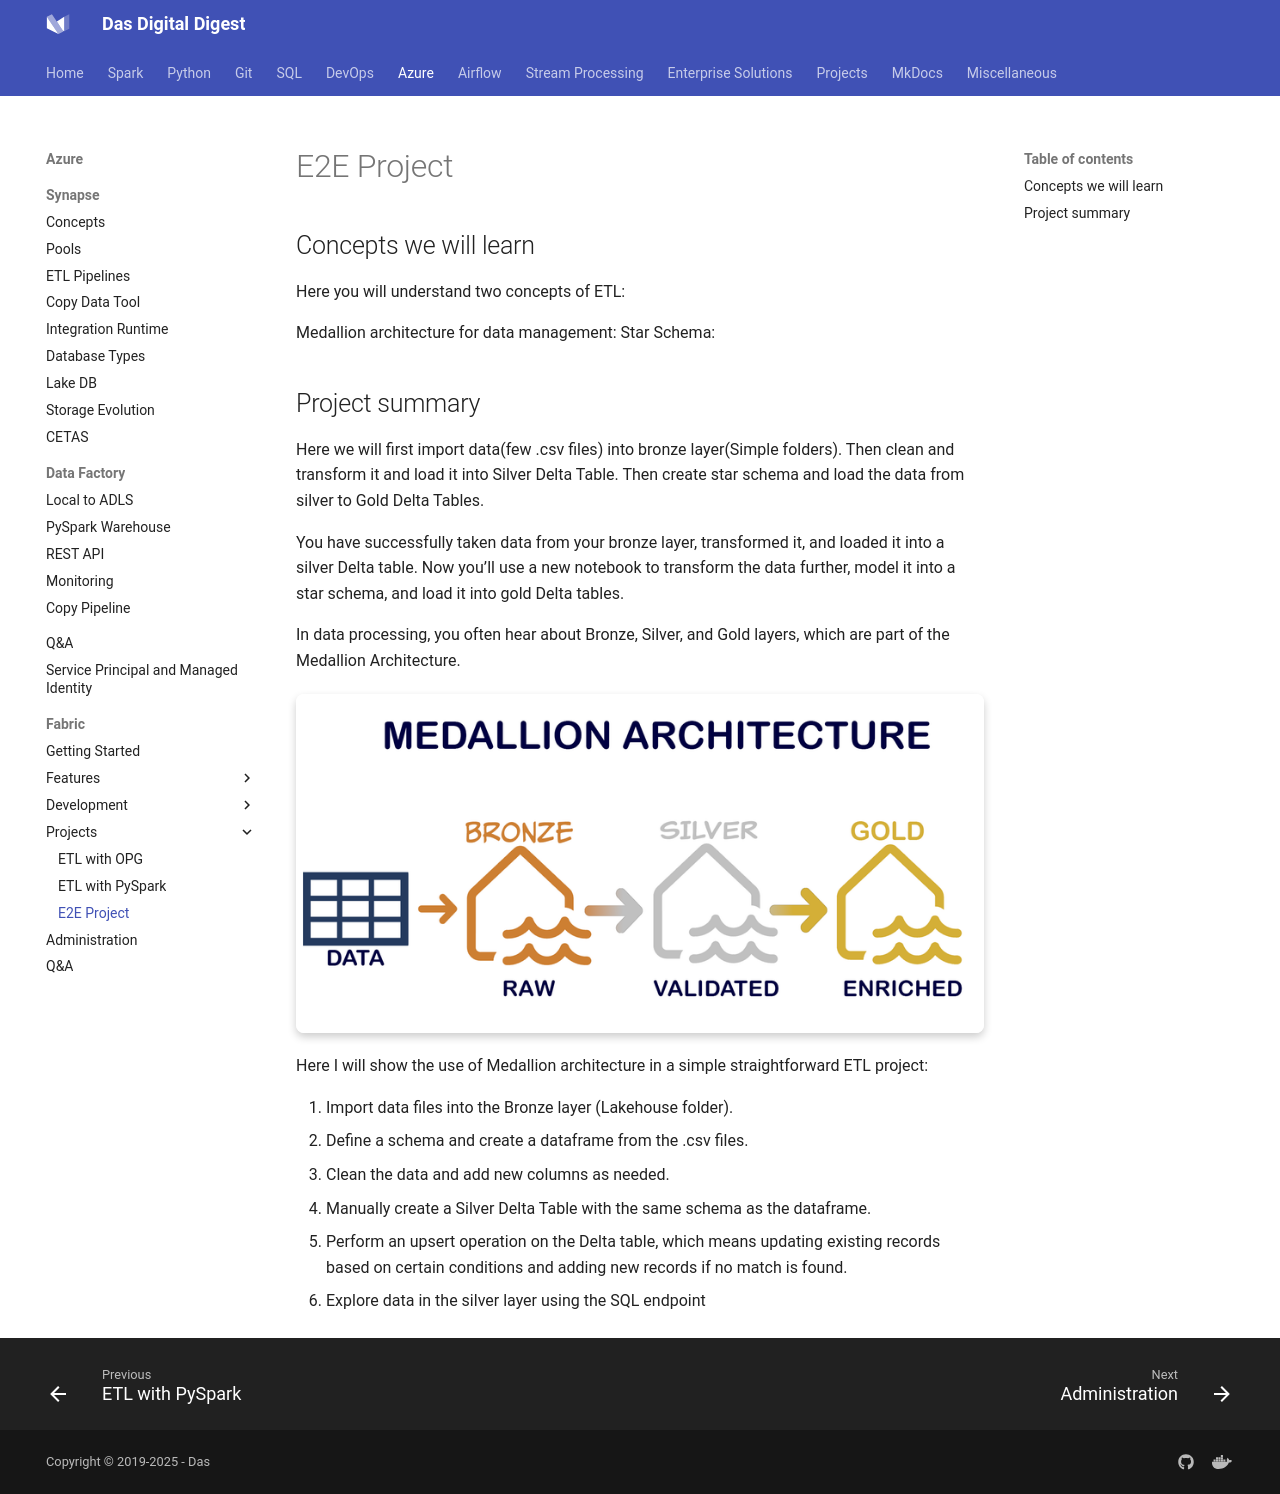

repository: dwdas9/home · page: Microsoft-Fabric/E2EProject.html · generator: mkdocs

## Concepts we will learn

Here you will understand two concepts of ETL:

Medallion architecture for data management:
Star Schema:

## Project summary

Here we will first import data(few .csv files) into bronze layer(Simple folders). Then clean and transform it and load it into Silver Delta Table. Then create star schema and load the data from silver to Gold Delta Tables.

You have successfully taken data from your bronze layer, transformed it, and loaded it into a silver Delta table. Now you’ll use a new notebook to transform the data further, model it into a star schema, and load it into gold Delta tables.

In data processing, you often hear about Bronze, Silver, and Gold layers, which are part of the Medallion Architecture.

![Medallion Architecture Diagram](images\mediallioinarchi.png)

Here I will show the use of Medallion architecture in a simple straightforward ETL project:

1. Import data files into the Bronze layer (Lakehouse folder).
2. Define a schema and create a dataframe from the .csv files.
3. Clean the data and add new columns as needed.
4. Manually create a Silver Delta Table with the same schema as the dataframe.
5. Perform an upsert operation on the Delta table, which means updating existing records based on certain conditions and adding new records if no match is found.
6. Explore data in the silver layer using the SQL endpoint
